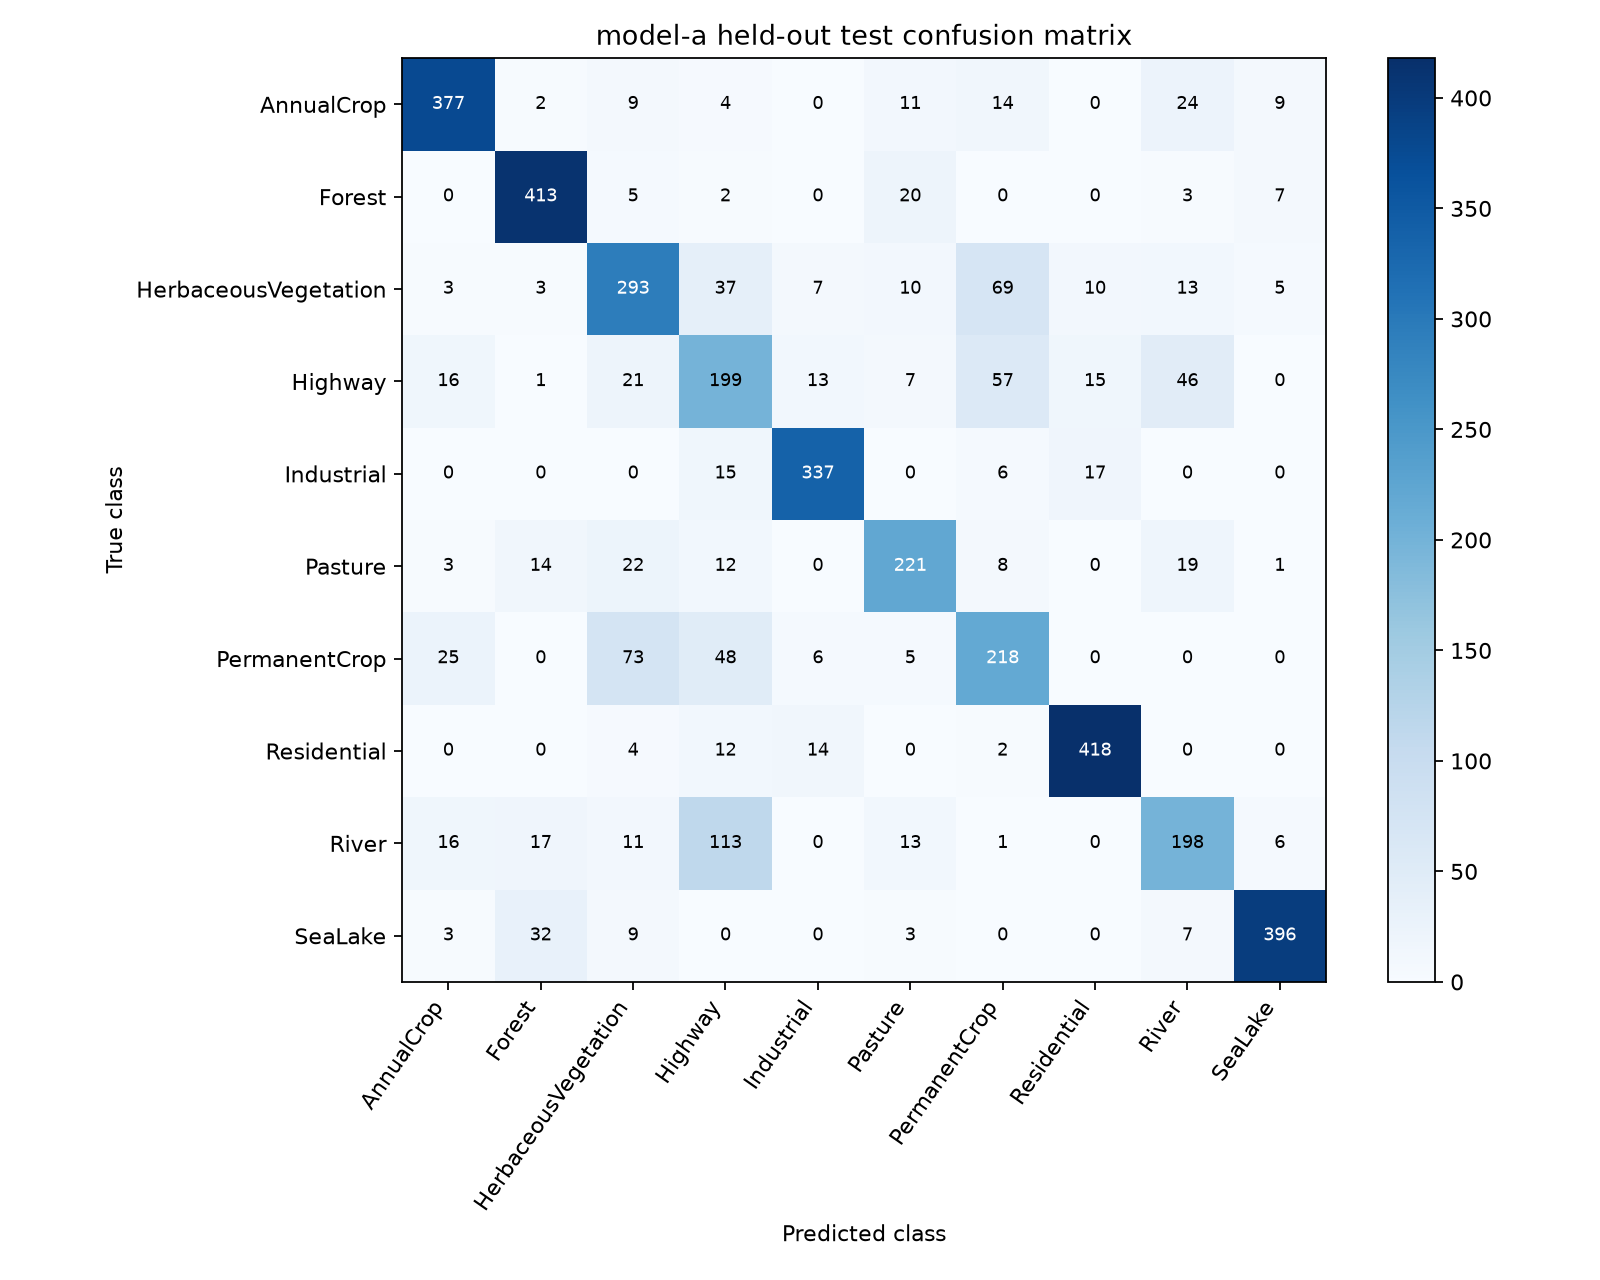

The file beside this chart, header and first rows:
actual / predicted, AnnualCrop, Forest, HerbaceousVegetation, Highway, Industrial, Pasture, PermanentCrop, Residential, River, SeaLake
AnnualCrop, 377, 2, 9, 4, 0, 11, 14, 0, 24, 9
Forest, 0, 413, 5, 2, 0, 20, 0, 0, 3, 7
HerbaceousVegetation, 3, 3, 293, 37, 7, 10, 69, 10, 13, 5
Highway, 16, 1, 21, 199, 13, 7, 57, 15, 46, 0
Industrial, 0, 0, 0, 15, 337, 0, 6, 17, 0, 0
Pasture, 3, 14, 22, 12, 0, 221, 8, 0, 19, 1
PermanentCrop, 25, 0, 73, 48, 6, 5, 218, 0, 0, 0
Residential, 0, 0, 4, 12, 14, 0, 2, 418, 0, 0
River, 16, 17, 11, 113, 0, 13, 1, 0, 198, 6
SeaLake, 3, 32, 9, 0, 0, 3, 0, 0, 7, 396
